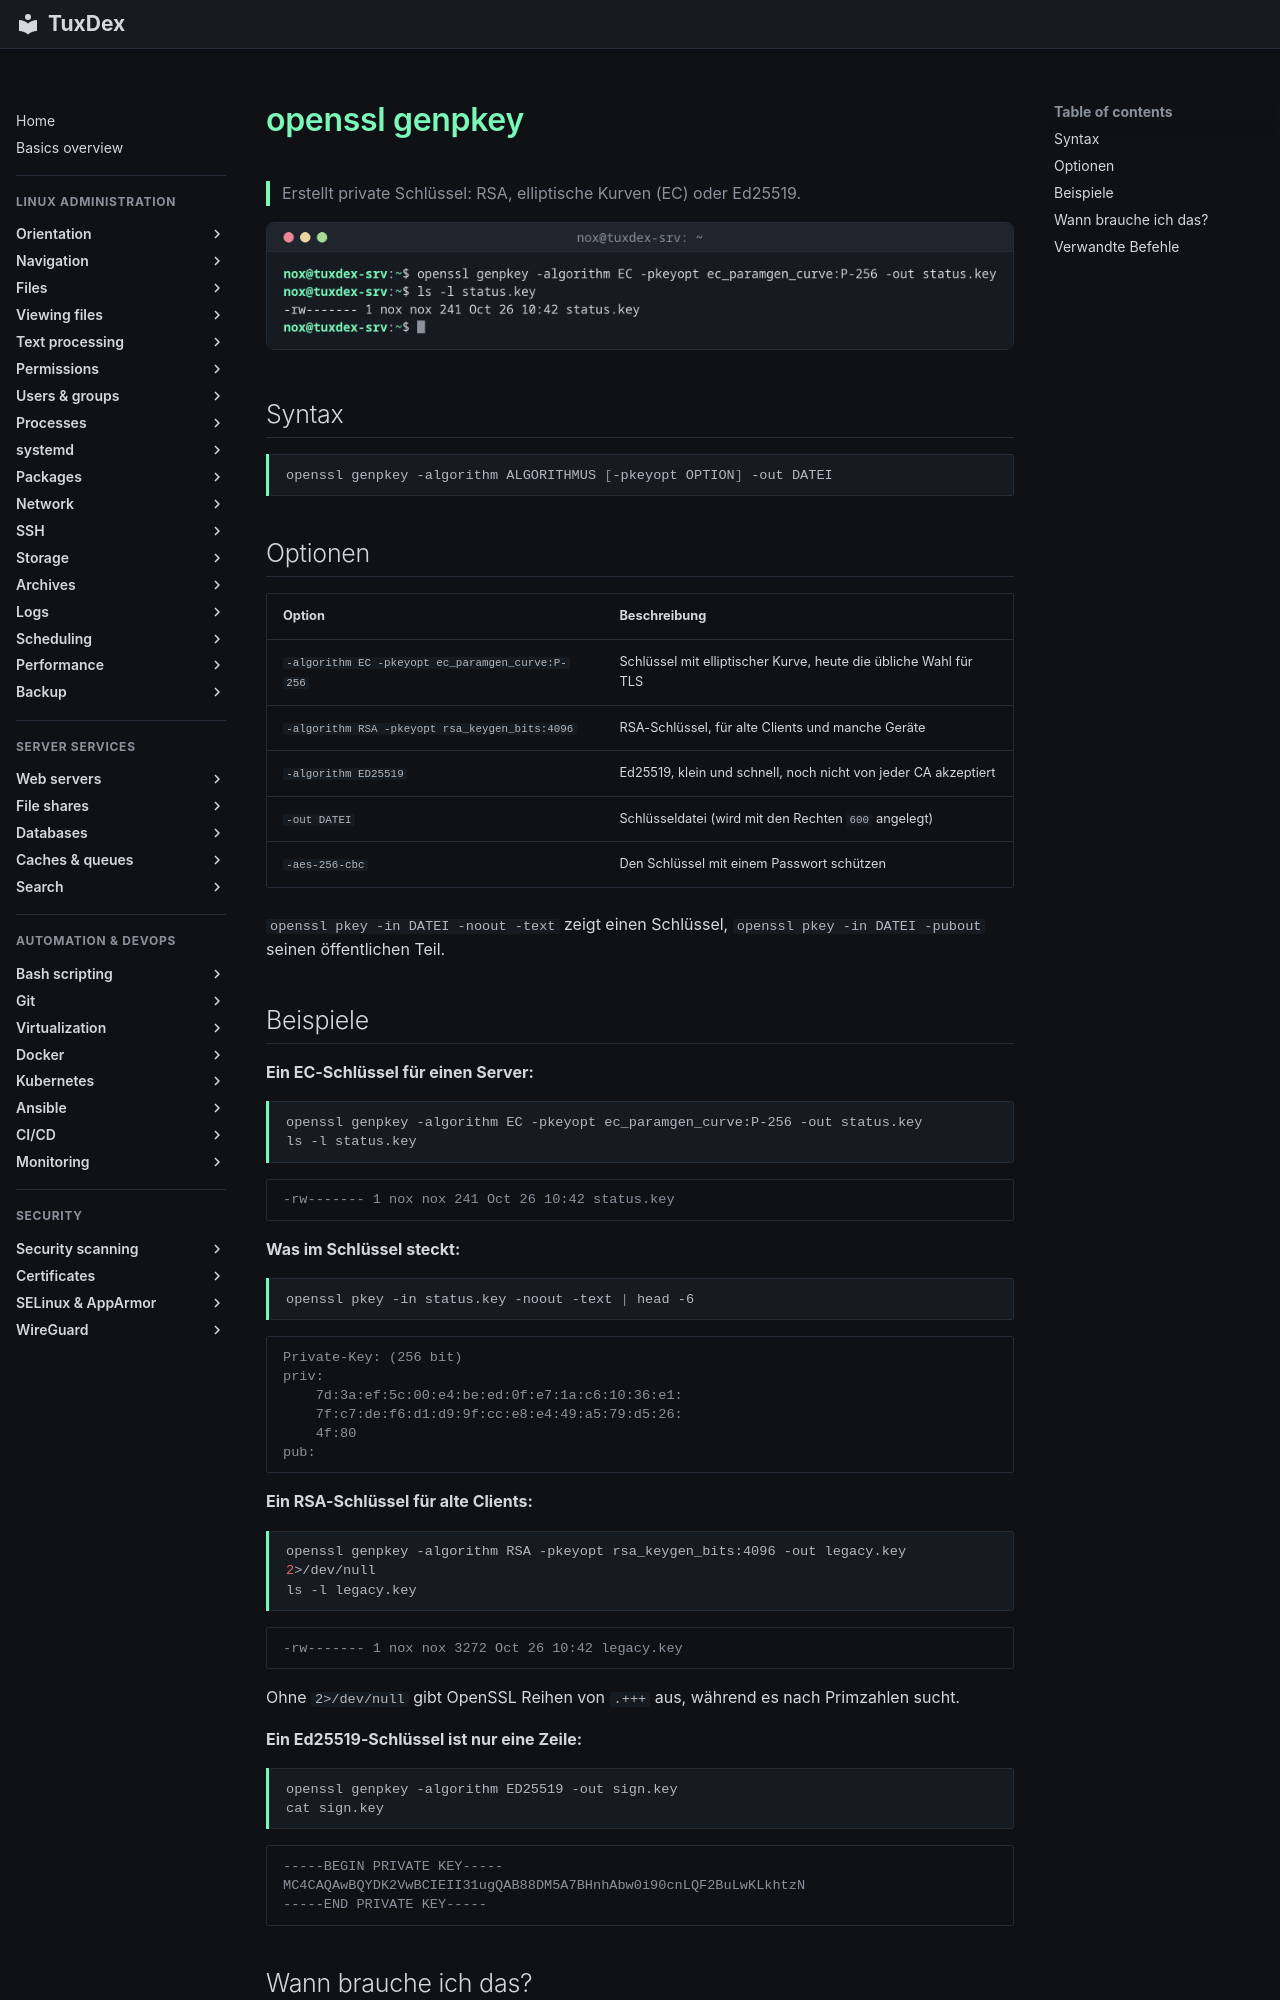

repository: Noxisan/tuxcodex · page: 24-certificates/openssl-genpkey.de/index.html · generator: mkdocs

# openssl genpkey

> Erstellt private Schlüssel: RSA, elliptische Kurven (EC) oder Ed25519.

![openssl-genpkey output](../assets/screenshots/24-certificates/openssl-genpkey.png)

## Syntax

```bash
openssl genpkey -algorithm ALGORITHMUS [-pkeyopt OPTION] -out DATEI
```

## Optionen

| Option | Beschreibung |
|--------|--------------|
| `-algorithm EC -pkeyopt ec_paramgen_curve:P-256` | Schlüssel mit elliptischer Kurve, heute die übliche Wahl für TLS |
| `-algorithm RSA -pkeyopt rsa_keygen_bits:4096` | RSA-Schlüssel, für alte Clients und manche Geräte |
| `-algorithm ED25519` | Ed25519, klein und schnell, noch nicht von jeder CA akzeptiert |
| `-out DATEI` | Schlüsseldatei (wird mit den Rechten `600` angelegt) |
| `-aes-256-cbc` | Den Schlüssel mit einem Passwort schützen |

`openssl pkey -in DATEI -noout -text` zeigt einen Schlüssel, `openssl pkey -in DATEI -pubout` seinen öffentlichen Teil.

## Beispiele

**Ein EC-Schlüssel für einen Server:**

```bash
openssl genpkey -algorithm EC -pkeyopt ec_paramgen_curve:P-256 -out status.key
ls -l status.key
```

```text
-rw------- 1 nox nox 241 Oct 26 10:42 status.key
```

**Was im Schlüssel steckt:**

```bash
openssl pkey -in status.key -noout -text | head -6
```

```text
Private-Key: (256 bit)
priv:
    7d:3a:ef:5c:00:e4:be:ed:0f:e7:1a:c6:10:36:e1:
    7f:c7:de:f6:d1:d9:9f:cc:e8:e4:49:a5:79:d5:26:
    4f:80
pub:
```

**Ein RSA-Schlüssel für alte Clients:**

```bash
openssl genpkey -algorithm RSA -pkeyopt rsa_keygen_bits:4096 -out legacy.key 2>/dev/null
ls -l legacy.key
```

```text
-rw------- 1 nox nox 3272 Oct 26 10:42 legacy.key
```

Ohne `2>/dev/null` gibt OpenSSL Reihen von `.+++` aus, während es nach Primzahlen sucht.

**Ein Ed25519-Schlüssel ist nur eine Zeile:**

```bash
openssl genpkey -algorithm ED25519 -out sign.key
cat sign.key
```

```text
-----BEGIN PRIVATE KEY-----
MC4CAQAwBQYDK2VwBCIEII31ugQAB88DM5A7BHnhAbw0i90cnLQF2BuLwKLkhtzN
-----END PRIVATE KEY-----
```
